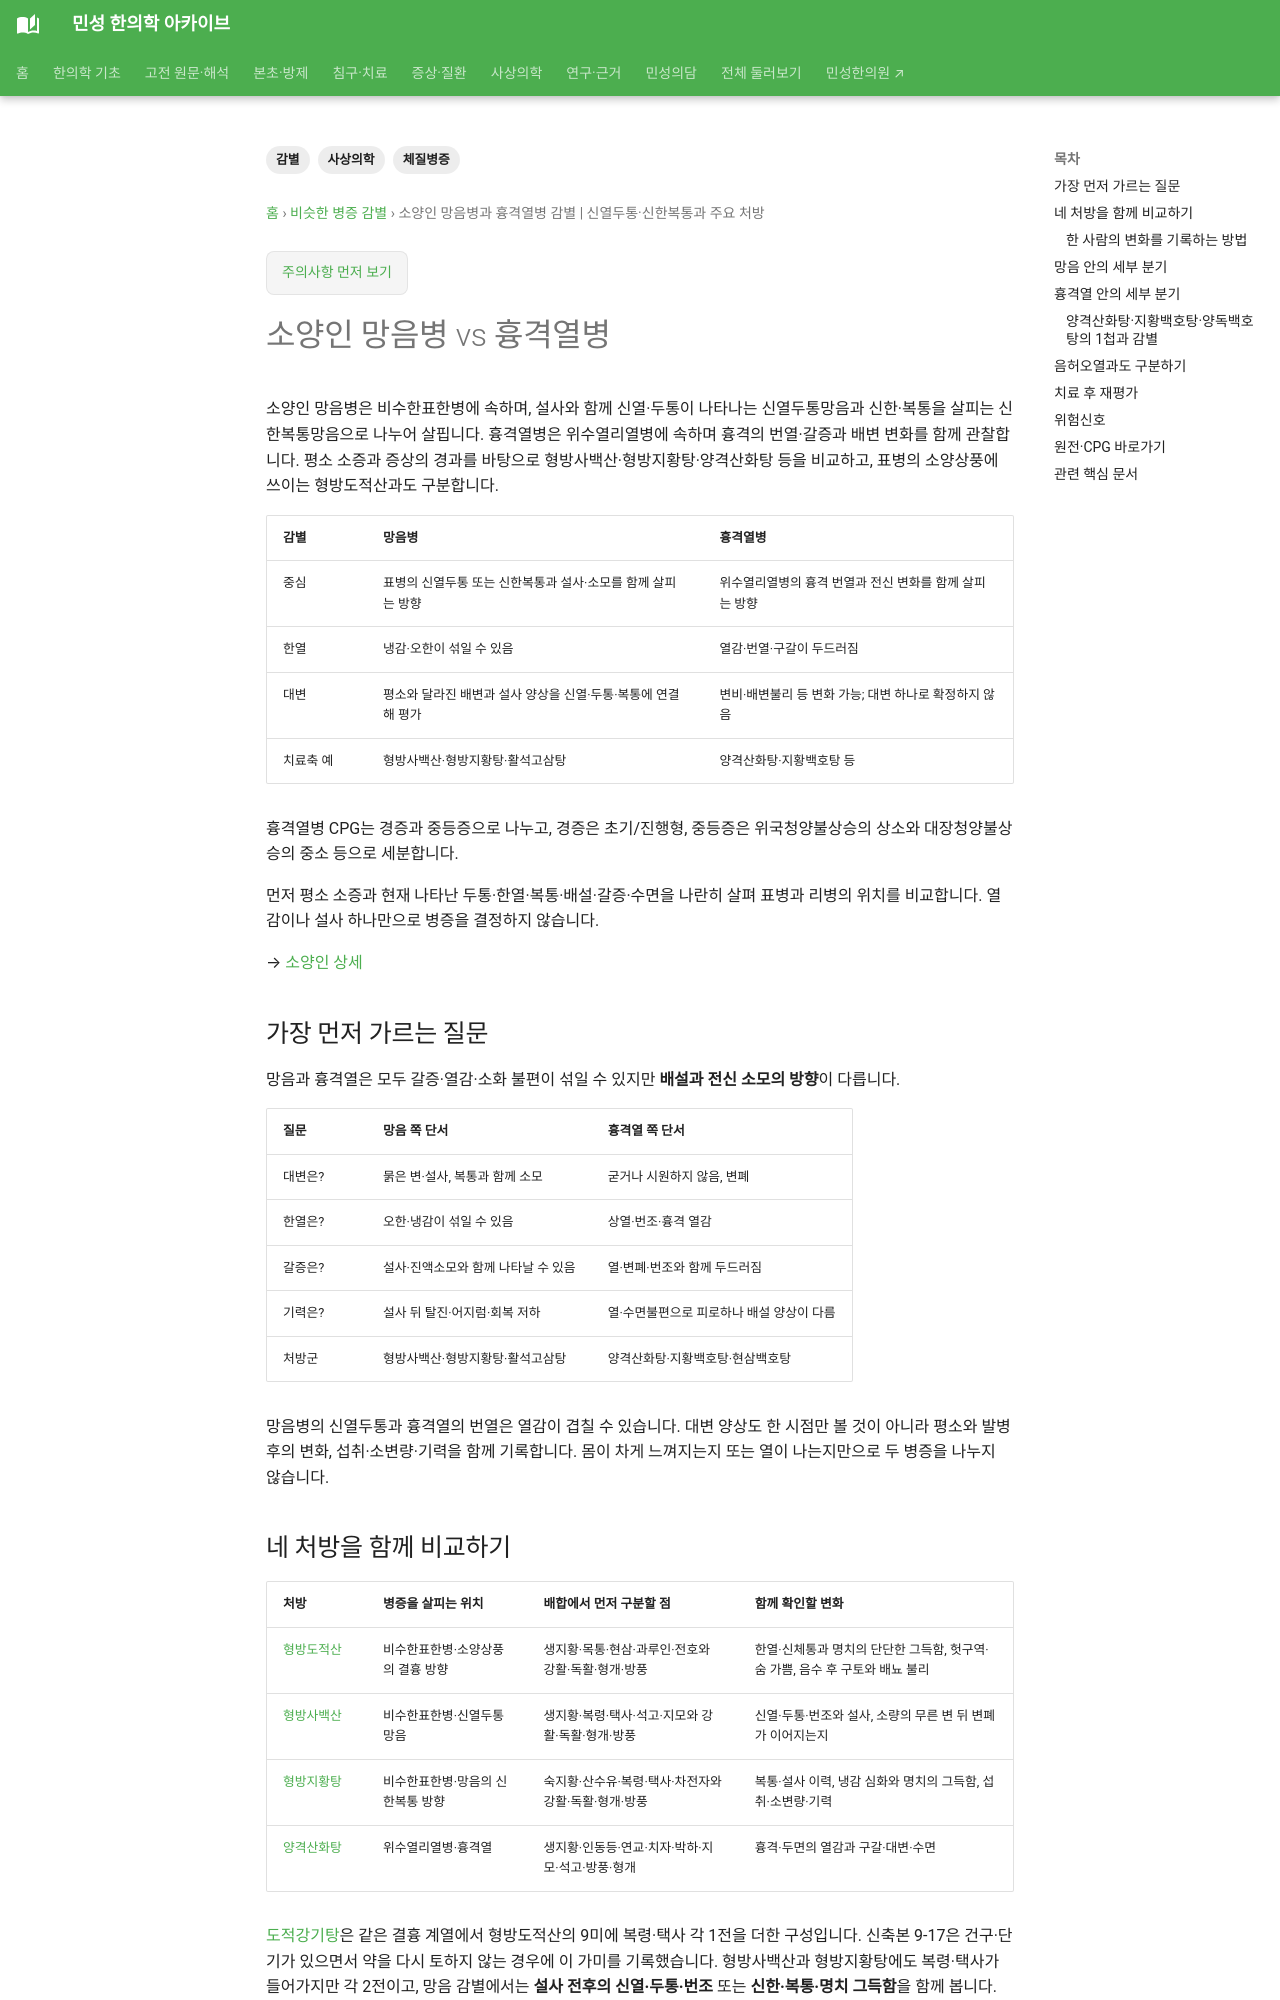

repository: joowon1111/minseong-korean-medicine-wiki · page: sasang-pattern-differential/soyangin-mangeum-vs-chestheat/index.html · generator: mkdocs

---
title: 소양인 망음병과 흉격열병 감별 | 신열두통·신한복통과 주요 처방
tags: [사상의학, 체질병증, 감별]
status: 검토완료
last_reviewed: 2026-10-02
description: 소양인 망음병의 신열두통·신한복통과 흉격열병을 배변·갈증·한열로 감별하고 형방사백산·형방지황탕·형방도적산·양격산화탕의 구성과 병증을 비교합니다.
---
# 소양인 망음병 vs 흉격열병
소양인 망음병은 비수한표한병에 속하며, 설사와 함께 신열·두통이 나타나는 신열두통망음과 신한·복통을 살피는 신한복통망음으로 나누어 살핍니다. 흉격열병은 위수열리열병에 속하며 흉격의 번열·갈증과 배변 변화를 함께 관찰합니다. 평소 소증과 증상의 경과를 바탕으로 형방사백산·형방지황탕·양격산화탕 등을 비교하고, 표병의 소양상풍에 쓰이는 형방도적산과도 구분합니다.

| 감별 | 망음병 | 흉격열병 |
|---|---|---|
| 중심 | 표병의 신열두통 또는 신한복통과 설사·소모를 함께 살피는 방향 | 위수열리열병의 흉격 번열과 전신 변화를 함께 살피는 방향 |
| 한열 | 냉감·오한이 섞일 수 있음 | 열감·번열·구갈이 두드러짐 |
| 대변 | 평소와 달라진 배변과 설사 양상을 신열·두통·복통에 연결해 평가 | 변비·배변불리 등 변화 가능; 대변 하나로 확정하지 않음 |
| 치료축 예 | 형방사백산·형방지황탕·활석고삼탕 | 양격산화탕·지황백호탕 등 |

흉격열병 CPG는 경증과 중등증으로 나누고, 경증은 초기/진행형, 중등증은 위국청양불상승의 상소와 대장청양불상승의 중소 등으로 세분합니다.

먼저 평소 소증과 현재 나타난 두통·한열·복통·배설·갈증·수면을 나란히 살펴 표병과 리병의 위치를 비교합니다. 열감이나 설사 하나만으로 병증을 결정하지 않습니다.

→ [소양인 상세](../sasang-clinical-detail/soyangin.md)


## 가장 먼저 가르는 질문

망음과 흉격열은 모두 갈증·열감·소화 불편이 섞일 수 있지만 **배설과 전신 소모의 방향**이 다릅니다.

| 질문 | 망음 쪽 단서 | 흉격열 쪽 단서 |
|---|---|---|
| 대변은? | 묽은 변·설사, 복통과 함께 소모 | 굳거나 시원하지 않음, 변폐 |
| 한열은? | 오한·냉감이 섞일 수 있음 | 상열·번조·흉격 열감 |
| 갈증은? | 설사·진액소모와 함께 나타날 수 있음 | 열·변폐·번조와 함께 두드러짐 |
| 기력은? | 설사 뒤 탈진·어지럼·회복 저하 | 열·수면불편으로 피로하나 배설 양상이 다름 |
| 처방군 | 형방사백산·형방지황탕·활석고삼탕 | 양격산화탕·지황백호탕·현삼백호탕 |

망음병의 신열두통과 흉격열의 번열은 열감이 겹칠 수 있습니다. 대변 양상도 한 시점만 볼 것이 아니라 평소와 발병 후의 변화, 섭취·소변량·기력을 함께 기록합니다. 몸이 차게 느껴지는지 또는 열이 나는지만으로 두 병증을 나누지 않습니다.
